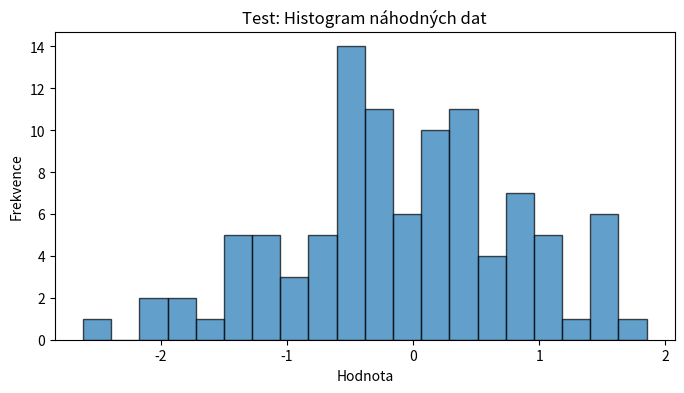

Generate this figure with matplotlib:
import numpy as np
import pandas as pd
import matplotlib.pyplot as plt

print(f"NumPy: {np.__version__}")
print(f"Pandas: {pd.__version__}")

np.random.seed(42)
data = np.random.randn(100)

print(f"Data jsou typ: {type(data)}")

print(f"Prumer: {data.mean():.4f}")
print(f"Std. odch.: {data.std():.4f}")

plt.figure(figsize=(8, 4))
plt.hist(data, bins=20, edgecolor="black", alpha=0.7)
plt.title("Test: Histogram náhodných dat")
plt.xlabel("Hodnota")
plt.ylabel("Frekvence")
plt.savefig("test_histogram.png", dpi=150)
plt.show()
print("Setup OK! Vše funguje.")
